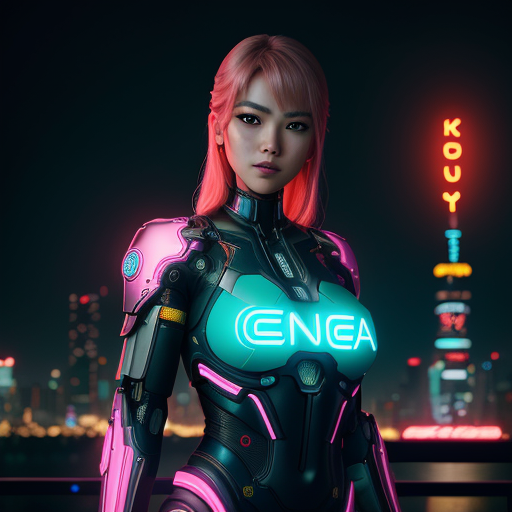
Generation parameters embedded in this image by AUTOMATIC1111 Stable Diffusion web UI or a fork of it (Forge, ...) (PNG 'parameters' text chunk):
A female cyborg, neon, Tokyo skyline, holding a neon sign with display the word "DEGA", bokeh, | centered| intricate| very detailed| awesome beauty| vibrant| integral cinematics, 8k, artgerm
Negative prompt: lowres| text| error| missing fingers| extra digit| fewer digits| cropped| (worst quality| low quality:1. 4)| jpeg artifacts| signature| bad anatomy| extra legs| extra arms| extra fingers| poorly drawn hands| poorly drawn feet| disfigured| out of frame| tiling| bad art| deformed| mutated| blurry| fuzzy| misshaped| mutant| gross| disgusting| ugly| watermark| watermarks, text, watermark, artist name, copyright name, name bad-artist-anime bad-artist bad-hands-5 bad-image-v2-39000 bad_prompt_version2 bad_quality easynegative ng_deepnegative_v1_75t
Steps: 81, Sampler: Euler a, CFG scale: 7, Seed: 728093267, Size: 512x512, Model hash: 879db523c3, Model: dreamshaper_8, Version: 1.5.1